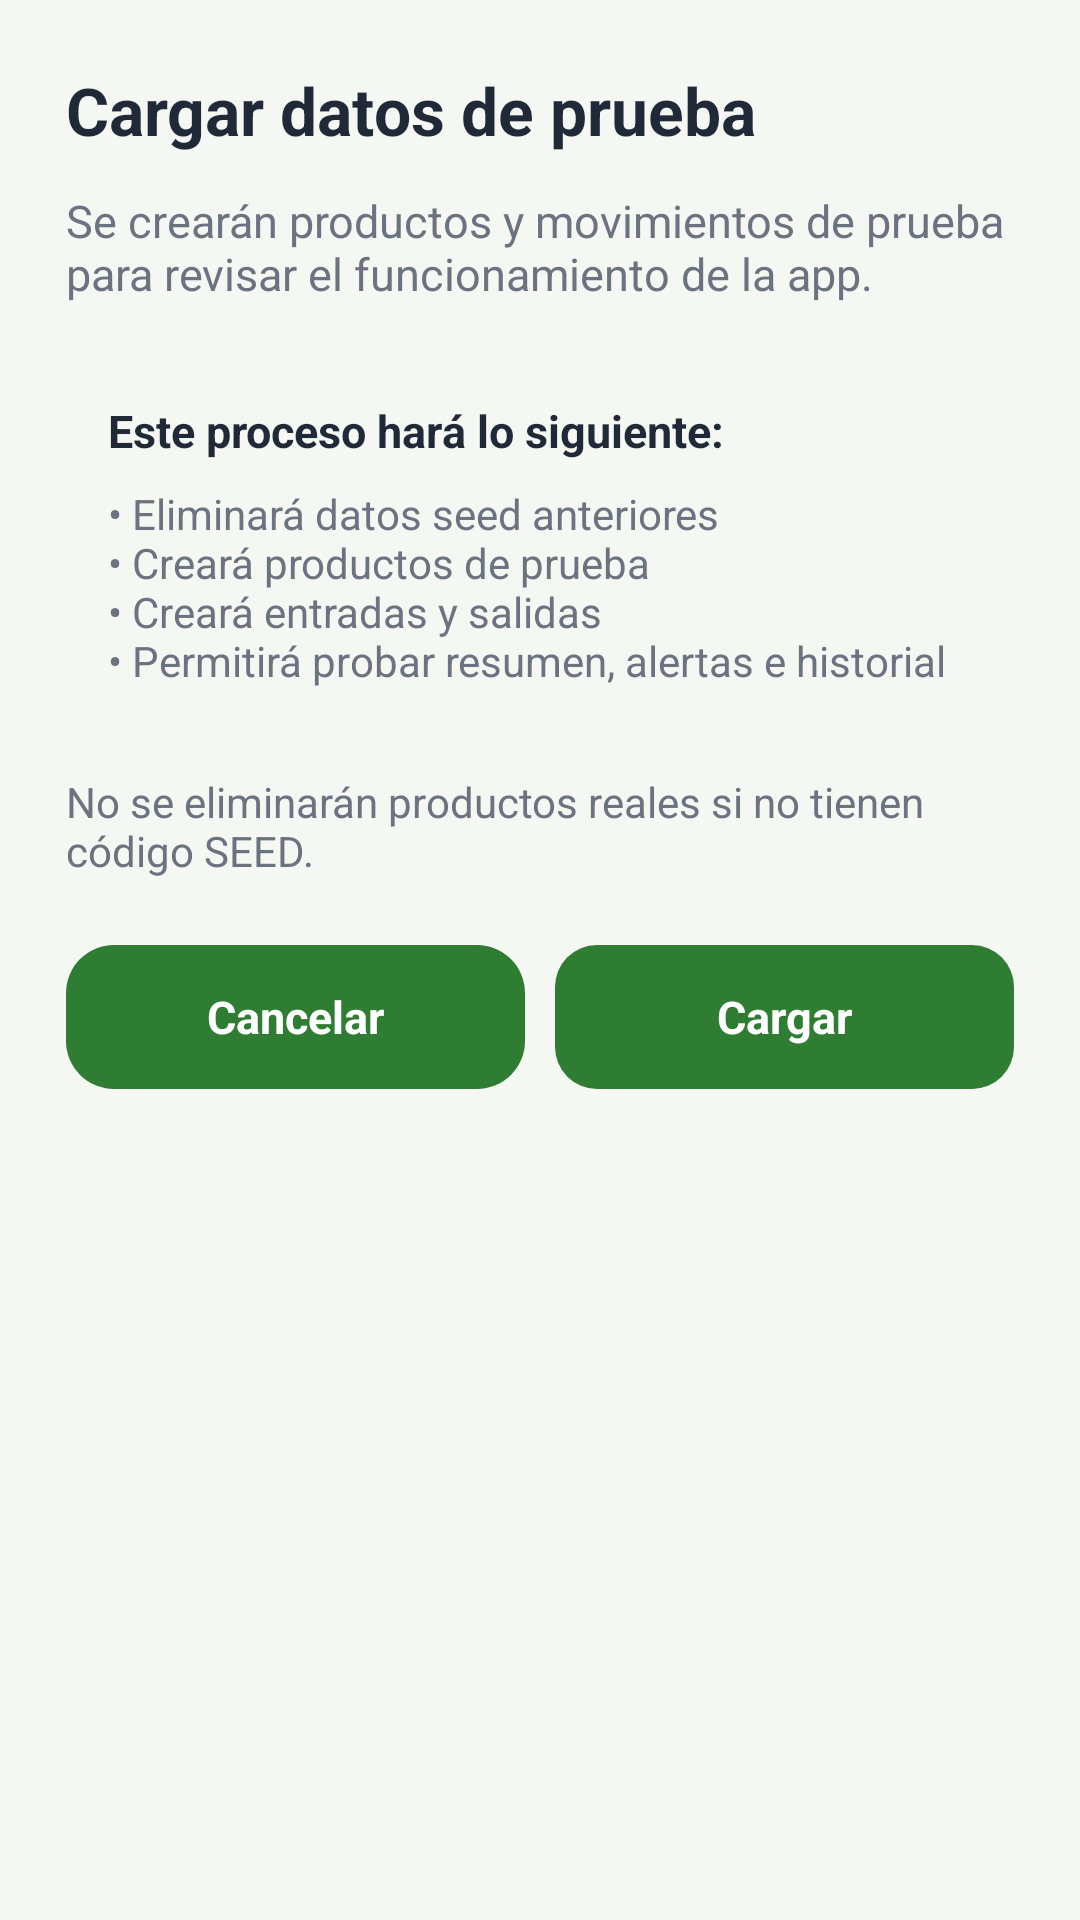

Here is an Android app screen rendered from its layout file. Give the layout XML and the strings, colors and styles it references.
<!-- AndroidManifest.xml: application theme Theme.InventarioPulperia -->
<!-- res/layout/dialog_seed_data.xml -->
<?xml version="1.0" encoding="utf-8"?>
<LinearLayout xmlns:android="http://schemas.android.com/apk/res/android"
    android:layout_width="match_parent"
    android:layout_height="wrap_content"
    android:background="@drawable/bg_dialog_card"
    android:orientation="vertical"
    android:padding="22dp">

    <TextView
        android:id="@+id/txtDialogTituloSeed"
        android:layout_width="match_parent"
        android:layout_height="wrap_content"
        android:text="Cargar datos de prueba"
        android:textColor="@color/text_primary"
        android:textSize="22sp"
        android:textStyle="bold" />

    <TextView
        android:id="@+id/txtDialogMensajeSeed"
        android:layout_width="match_parent"
        android:layout_height="wrap_content"
        android:layout_marginTop="12dp"
        android:text="Se crearán productos y movimientos de prueba para revisar el funcionamiento de la app."
        android:textColor="@color/text_secondary"
        android:textSize="15sp" />

    <LinearLayout
        android:layout_width="match_parent"
        android:layout_height="wrap_content"
        android:layout_marginTop="18dp"
        android:background="@drawable/bg_dashboard_metric_warning"
        android:orientation="vertical"
        android:padding="14dp">

        <TextView
            android:layout_width="match_parent"
            android:layout_height="wrap_content"
            android:text="Este proceso hará lo siguiente:"
            android:textColor="@color/text_primary"
            android:textSize="15sp"
            android:textStyle="bold" />

        <TextView
            android:layout_width="match_parent"
            android:layout_height="wrap_content"
            android:layout_marginTop="8dp"
            android:text="• Eliminará datos seed anteriores&#10;• Creará productos de prueba&#10;• Creará entradas y salidas&#10;• Permitirá probar resumen, alertas e historial"
            android:textColor="@color/text_secondary"
            android:textSize="14sp" />

    </LinearLayout>

    <TextView
        android:layout_width="match_parent"
        android:layout_height="wrap_content"
        android:layout_marginTop="14dp"
        android:text="No se eliminarán productos reales si no tienen código SEED."
        android:textColor="@color/text_secondary"
        android:textSize="14sp" />

    <LinearLayout
        android:layout_width="match_parent"
        android:layout_height="wrap_content"
        android:layout_marginTop="22dp"
        android:orientation="horizontal">

        <TextView
            android:id="@+id/btnDialogCancelarSeed"
            android:layout_width="0dp"
            android:layout_height="48dp"
            android:layout_weight="1"
            android:background="@drawable/bg_panel_cancel"
            android:gravity="center"
            android:text="Cancelar"
            android:textColor="@color/white"
            android:textSize="15sp"
            android:textStyle="bold" />

        <TextView
            android:id="@+id/btnDialogCargarSeed"
            android:layout_width="0dp"
            android:layout_height="48dp"
            android:layout_marginLeft="10dp"
            android:layout_weight="1"
            android:background="@drawable/bg_button_primary"
            android:gravity="center"
            android:text="Cargar"
            android:textColor="@color/white"
            android:textSize="15sp"
            android:textStyle="bold" />

    </LinearLayout>

</LinearLayout>
<!-- resources referenced by this layout -->
<resources>
  <color name="text_primary">#1F2937</color>
  <color name="text_secondary">#6B7280</color>
  <color name="white">#FFFFFF</color>
  <!-- drawable bg_button_primary (drawable) -->
  <?xml version="1.0" encoding="utf-8"?>
  <shape xmlns:android="http://schemas.android.com/apk/res/android"
      android:shape="rectangle">
  
      <solid android:color="@color/green_primary" />
  
      <corners android:radius="14dp" />
  
      <padding
          android:left="16dp"
          android:top="12dp"
          android:right="16dp"
          android:bottom="12dp" />
  
  </shape>
  <!-- drawable bg_panel_cancel (drawable) -->
  <?xml version="1.0" encoding="utf-8"?>
  <shape xmlns:android="http://schemas.android.com/apk/res/android"
      android:shape="rectangle">
  
      <solid android:color="@color/green_primary" />
  
      <corners android:radius="16dp" />
  
  </shape>
  <style name="Theme.InventarioPulperia" parent="Theme.Material3.Light.NoActionBar">
          <item name="colorPrimary">@color/green_primary</item>
          <item name="colorPrimaryContainer">@color/green_primary_light</item>
          <item name="colorOnPrimary">@color/white</item>
  
          <item name="android:statusBarColor">@color/green_primary_dark</item>
          <item name="android:navigationBarColor">@color/green_primary_dark</item>
  
          <item name="android:windowBackground">@color/background_light</item>
      </style>
  <color name="green_primary">#2E7D32</color>
  <color name="green_primary_light">#A5D6A7</color>
  <color name="green_primary_dark">#1B5E20</color>
  <color name="background_light">#F5F7F2</color>
</resources>
